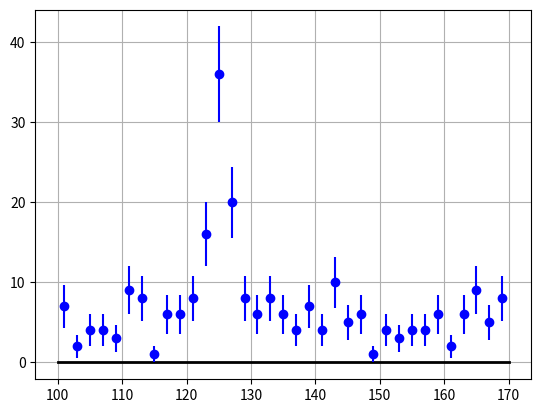

Source code (Python):
import numpy as np
import matplotlib.pyplot as plt

xmin, xmax, xbinwidth = 100., 170., 2.
vx = np.linspace(xmin+xbinwidth/2,xmax-xbinwidth/2,35)
vy = np.array(
[7,2,4,4,3,9,8,1,6,6,8,16,36,20,8,6,8,6,4,7,
 4,10,5,6,1,4,3,4,4,6,2,6,9,5,8],dtype='float64')
vyerr = vy**0.5    

plt.plot([xmin, xmax],[0.,0.],c='black',lw=2)
plt.errorbar(vx, vy, vyerr, c='blue', fmt = 'o')
plt.grid()
plt.show()
